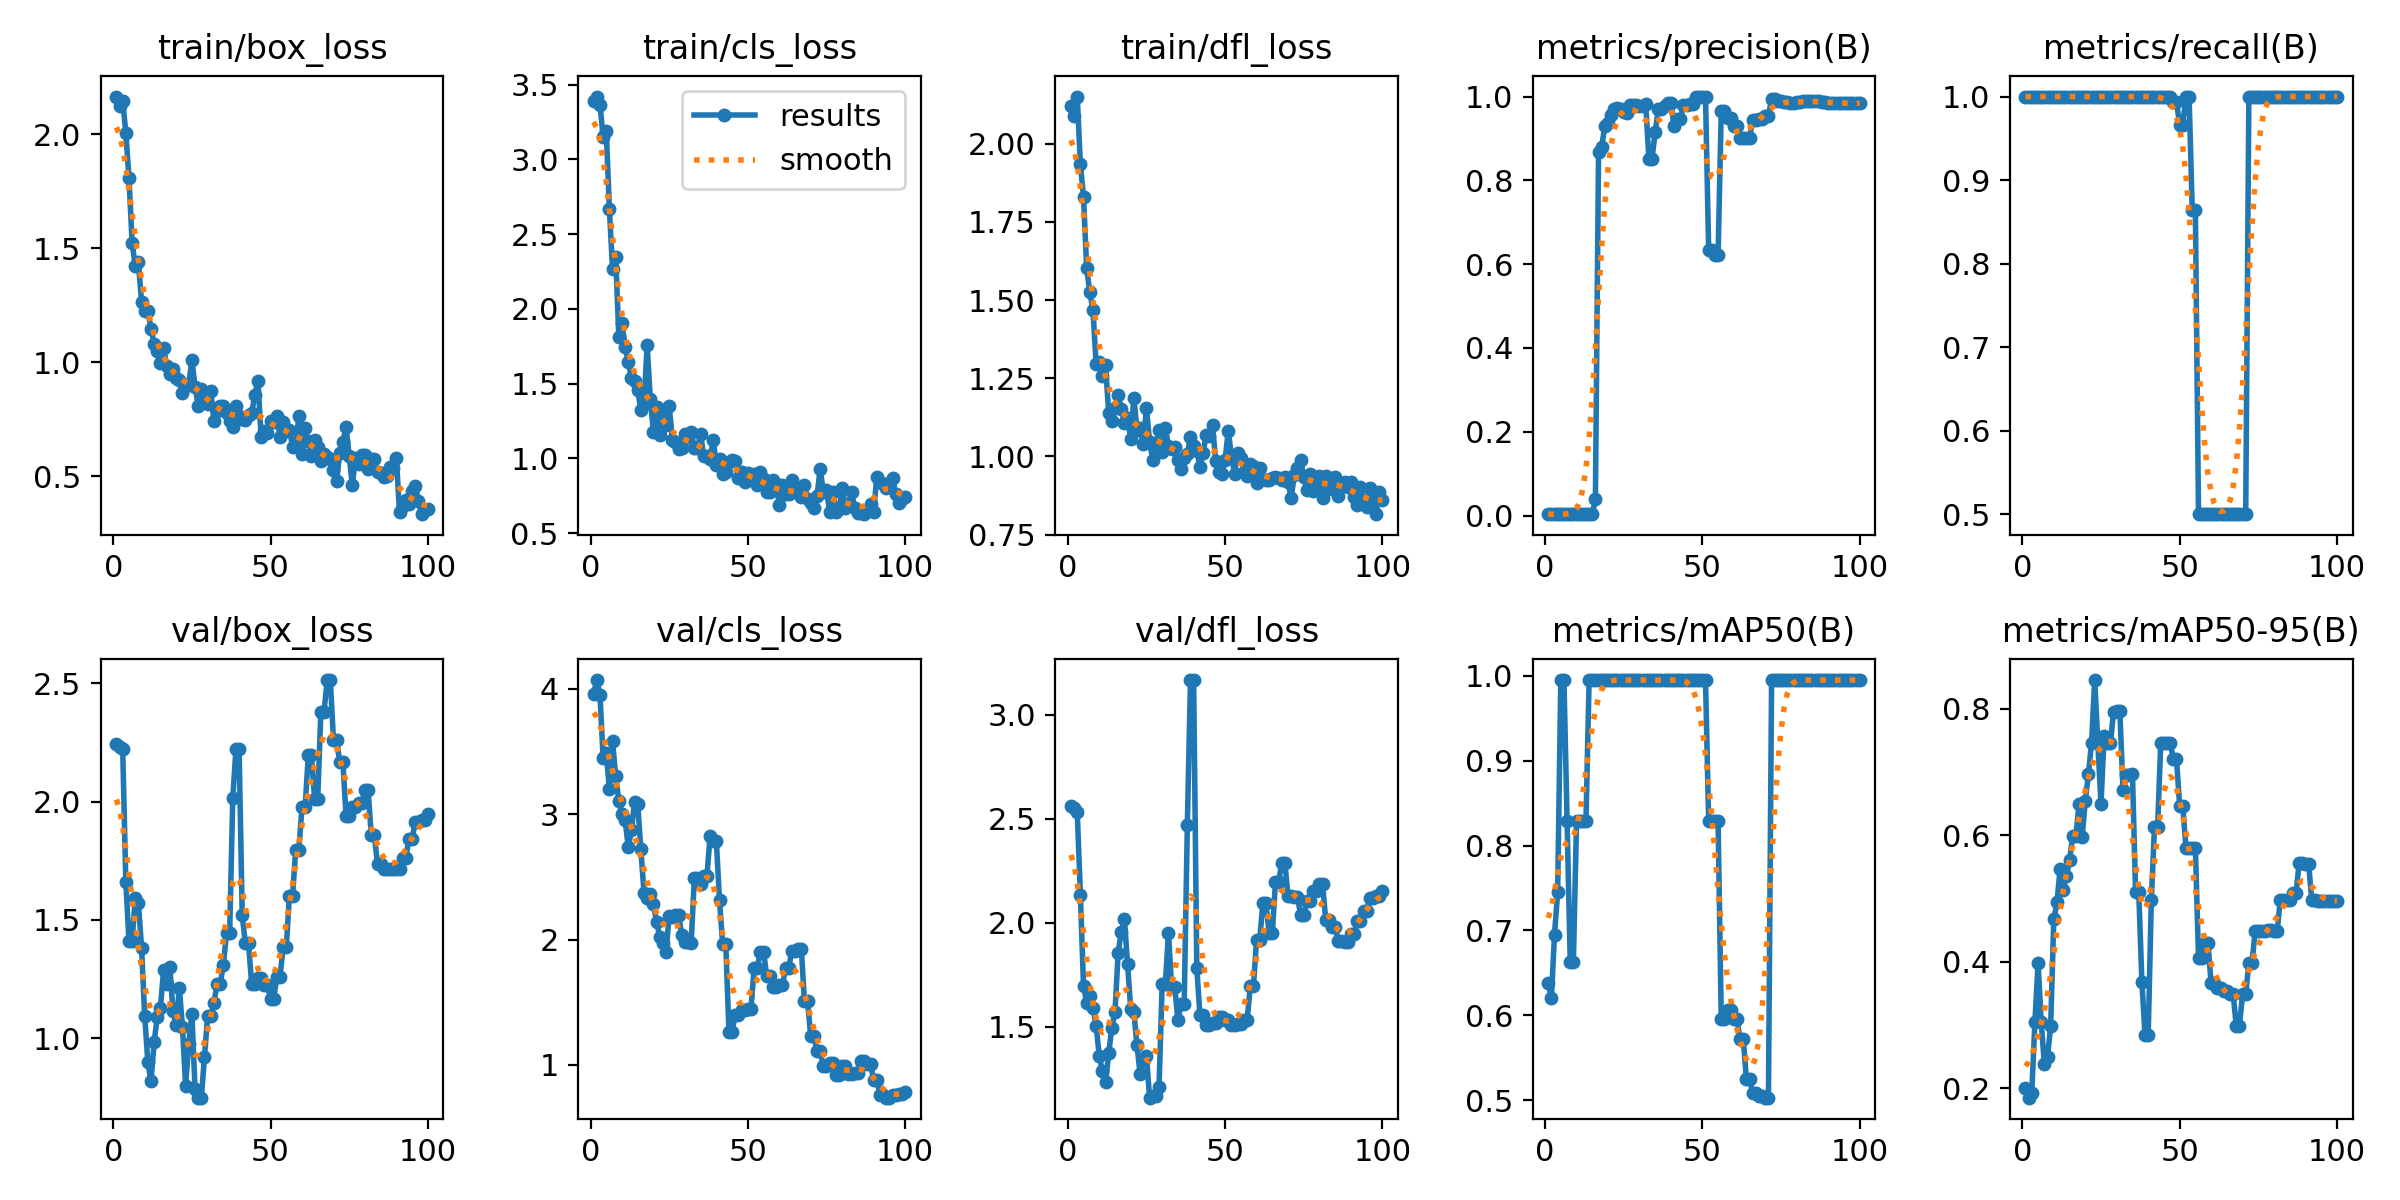

Data behind this chart, as committed beside it:
epoch, time, train/box_loss, train/cls_loss, train/dfl_loss, metrics/precision(B), metrics/recall(B), metrics/mAP50(B), metrics/mAP50-95(B), val/box_loss, val/cls_loss, val/dfl_loss, lr/pg0, lr/pg1, lr/pg2
1, 1.361, 2.166, 3.392, 2.122, 0.00333, 1, 0.6379, 0.1998, 2.245, 3.963, 2.561, 2e-05, 2e-05, 2e-05
2, 2.226, 2.126, 3.421, 2.09, 0.00333, 1, 0.62, 0.1851, 2.23, 4.071, 2.551, 5.9406e-05, 5.9406e-05, 5.9406e-05
3, 3.065, 2.148, 3.367, 2.151, 0.00333, 1, 0.695, 0.193, 2.223, 3.955, 2.535, 9.802e-05, 9.802e-05, 9.802e-05
4, 3.949, 2.008, 3.153, 1.934, 0.00333, 1, 0.745, 0.3052, 1.661, 3.452, 2.134, 0.0001358, 0.0001358, 0.0001358
5, 4.873, 1.809, 3.193, 1.829, 0.00333, 1, 0.995, 0.3979, 1.409, 3.485, 1.696, 0.0001729, 0.0001729, 0.0001729
6, 5.823, 1.526, 2.667, 1.602, 0.00333, 1, 0.995, 0.3047, 1.412, 3.202, 1.614, 0.0002091, 0.0002091, 0.0002091
7, 6.764, 1.422, 2.269, 1.524, 0.00333, 1, 0.8283, 0.2383, 1.592, 3.582, 1.648, 0.0002446, 0.0002446, 0.0002446
8, 7.714, 1.439, 2.347, 1.468, 0.00333, 1, 0.6633, 0.2495, 1.572, 3.304, 1.592, 0.0002792, 0.0002792, 0.0002792
9, 8.609, 1.265, 1.81, 1.294, 0.00333, 1, 0.6633, 0.2985, 1.381, 3.107, 1.505, 0.0003131, 0.0003131, 0.0003131
10, 9.65, 1.224, 1.905, 1.303, 0.00333, 1, 0.8283, 0.4676, 1.093, 3.002, 1.358, 0.0003461, 0.0003461, 0.0003461
11, 10.58, 1.224, 1.742, 1.256, 0.00333, 1, 0.8283, 0.4938, 0.897, 2.953, 1.287, 0.0003784, 0.0003784, 0.0003784
12, 11.52, 1.149, 1.645, 1.293, 0.00333, 1, 0.8283, 0.5467, 0.8175, 2.738, 1.234, 0.0004099, 0.0004099, 0.0004099
13, 12.45, 1.081, 1.541, 1.139, 0.00333, 1, 0.8283, 0.5137, 0.9825, 2.872, 1.373, 0.0004406, 0.0004406, 0.0004406
14, 13.35, 1.05, 1.517, 1.114, 0.00333, 1, 0.995, 0.5359, 1.091, 3.101, 1.496, 0.0004705, 0.0004705, 0.0004705
15, 14.25, 0.9955, 1.457, 1.154, 0.00333, 1, 0.995, 0.5606, 1.129, 3.083, 1.571, 0.0004996, 0.0004996, 0.0004996
16, 15.15, 1.064, 1.324, 1.195, 0.03852, 1, 0.995, 0.5985, 1.288, 2.719, 1.853, 0.0005279, 0.0005279, 0.0005279
17, 16.05, 0.986, 1.366, 1.153, 0.867, 1, 0.995, 0.5982, 1.227, 2.374, 1.957, 0.0005555, 0.0005555, 0.0005555
18, 16.95, 0.9486, 1.758, 1.107, 0.88, 1, 0.995, 0.649, 1.3, 2.332, 2.016, 0.0005822, 0.0005822, 0.0005822
19, 17.87, 0.9726, 1.394, 1.124, 0.9302, 1, 0.995, 0.5966, 1.112, 2.36, 1.801, 0.0006081, 0.0006081, 0.0006081
20, 18.77, 0.9316, 1.179, 1.056, 0.9378, 1, 0.995, 0.6544, 1.054, 2.281, 1.586, 0.0006333, 0.0006333, 0.0006333
21, 19.69, 0.9211, 1.341, 1.188, 0.9558, 1, 0.995, 0.6965, 1.213, 2.139, 1.569, 0.0006576, 0.0006576, 0.0006576
22, 20.74, 0.8677, 1.157, 1.085, 0.9705, 1, 0.995, 0.746, 1.045, 2.022, 1.41, 0.0006812, 0.0006812, 0.0006812
23, 21.66, 0.895, 1.293, 1.091, 0.9717, 1, 0.995, 0.8455, 0.7992, 1.97, 1.27, 0.000704, 0.000704, 0.000704
24, 22.58, 0.9043, 1.221, 1.039, 0.9704, 1, 0.995, 0.746, 0.9746, 1.904, 1.342, 0.000726, 0.000726, 0.000726
25, 23.47, 1.011, 1.353, 1.155, 0.9638, 1, 0.995, 0.6493, 1.101, 2.184, 1.359, 0.0007472, 0.0007472, 0.0007472
26, 24.42, 0.8941, 1.125, 1.047, 0.9603, 1, 0.995, 0.7573, 0.7851, 2.182, 1.158, 0.0007675, 0.0007675, 0.0007675
27, 25.32, 0.8104, 1.107, 0.9885, 0.9796, 1, 0.995, 0.7456, 0.7478, 2.194, 1.167, 0.0007872, 0.0007872, 0.0007872
28, 26.18, 0.8838, 1.065, 1.032, 0.9796, 1, 0.995, 0.7456, 0.7478, 2.194, 1.167, 0.000806, 0.000806, 0.000806
29, 27.1, 0.8637, 1.068, 1.086, 0.9809, 1, 0.995, 0.7956, 0.9203, 2.034, 1.21, 0.000824, 0.000824, 0.000824
30, 28.02, 0.8164, 1.162, 1.014, 0.9782, 1, 0.995, 0.796, 1.093, 1.978, 1.705, 0.0008412, 0.0008412, 0.0008412
31, 28.9, 0.8731, 1.146, 1.09, 0.9782, 1, 0.995, 0.796, 1.093, 1.978, 1.705, 0.0008577, 0.0008577, 0.0008577
32, 29.82, 0.7443, 1.176, 1.035, 0.9813, 1, 0.995, 0.6714, 1.146, 1.972, 1.951, 0.0008733, 0.0008733, 0.0008733
33, 30.74, 0.7854, 1.071, 1.024, 0.8521, 1, 0.995, 0.6961, 1.23, 2.49, 1.689, 0.0008882, 0.0008882, 0.0008882
34, 31.64, 0.8104, 1.071, 1.031, 0.8521, 1, 0.995, 0.6961, 1.23, 2.49, 1.689, 0.0009022, 0.0009022, 0.0009022
35, 32.56, 0.809, 1.161, 0.9895, 0.9153, 1, 0.995, 0.6965, 1.308, 2.44, 1.534, 0.0009155, 0.0009155, 0.0009155
36, 33.59, 0.78, 1.012, 0.9594, 0.9696, 1, 0.995, 0.5099, 1.444, 2.505, 1.611, 0.000928, 0.000928, 0.000928
37, 34.52, 0.7444, 1.015, 0.9941, 0.9696, 1, 0.995, 0.5099, 1.444, 2.505, 1.611, 0.0009397, 0.0009397, 0.0009397
38, 35.42, 0.7171, 0.9966, 1.007, 0.9769, 1, 0.995, 0.3681, 2.015, 2.823, 2.47, 0.0009505, 0.0009505, 0.0009505
39, 36.33, 0.8106, 1.123, 1.063, 0.9835, 1, 0.995, 0.2834, 2.221, 2.786, 3.167, 0.0009607, 0.0009607, 0.0009607
40, 37.23, 0.7673, 0.9522, 1.033, 0.9835, 1, 0.995, 0.2834, 2.221, 2.786, 3.167, 0.00097, 0.00097, 0.00097
41, 38.14, 0.751, 0.9926, 1.018, 0.9299, 1, 0.995, 0.4974, 1.518, 2.313, 1.784, 0.0009785, 0.0009785, 0.0009785
42, 39.09, 0.7478, 0.8959, 0.9677, 0.946, 1, 0.995, 0.6132, 1.4, 1.963, 1.556, 0.0009862, 0.0009862, 0.0009862
43, 39.98, 0.7693, 0.9082, 1.012, 0.946, 1, 0.995, 0.6132, 1.4, 1.963, 1.556, 0.0009931, 0.0009931, 0.0009931
44, 40.89, 0.7765, 0.9724, 1.069, 0.9807, 1, 0.995, 0.746, 1.227, 1.265, 1.51, 0.0009993, 0.0009993, 0.0009993
45, 41.78, 0.858, 0.992, 1.065, 0.9807, 1, 0.995, 0.746, 1.227, 1.265, 1.51, 0.001005, 0.001005, 0.001005
46, 42.7, 0.9191, 0.9844, 1.1, 0.982, 1, 0.995, 0.746, 1.255, 1.398, 1.518, 0.001009, 0.001009, 0.001009
47, 43.65, 0.6726, 0.868, 0.9858, 0.982, 1, 0.995, 0.746, 1.255, 1.398, 1.518, 0.001013, 0.001013, 0.001013
48, 44.56, 0.6997, 0.911, 0.9517, 1, 0.9939, 0.995, 0.7213, 1.225, 1.439, 1.548, 0.001016, 0.001016, 0.001016
49, 45.44, 0.6919, 0.844, 0.9452, 1, 0.9939, 0.995, 0.7213, 1.225, 1.439, 1.548, 0.001018, 0.001018, 0.001018
50, 46.47, 0.7415, 0.8991, 0.99, 1, 0.9662, 0.995, 0.6466, 1.167, 1.444, 1.531, 0.00102, 0.00102, 0.00102
51, 47.37, 0.7375, 0.879, 1.08, 1, 0.9662, 0.995, 0.6466, 1.167, 1.444, 1.531, 0.00101, 0.00101, 0.00101
52, 48.28, 0.7659, 0.8925, 1.003, 0.6337, 1, 0.8283, 0.5798, 1.258, 1.773, 1.507, 0.0009902, 0.0009902, 0.0009902
53, 49.18, 0.6747, 0.8186, 0.9448, 0.6337, 1, 0.8283, 0.5798, 1.258, 1.773, 1.507, 0.0009704, 0.0009704, 0.0009704
54, 50.09, 0.7388, 0.9062, 1.011, 0.6215, 0.8645, 0.8283, 0.5798, 1.384, 1.904, 1.512, 0.0009506, 0.0009506, 0.0009506
55, 50.96, 0.6973, 0.8609, 0.9963, 0.6215, 0.8645, 0.8283, 0.5798, 1.384, 1.904, 1.512, 0.0009308, 0.0009308, 0.0009308
56, 51.88, 0.7046, 0.7757, 0.9502, 0.9655, 0.5, 0.595, 0.4065, 1.601, 1.709, 1.531, 0.000911, 0.000911, 0.000911
57, 52.78, 0.6305, 0.7755, 0.9388, 0.9655, 0.5, 0.595, 0.4065, 1.601, 1.709, 1.531, 0.0008912, 0.0008912, 0.0008912
58, 53.68, 0.6357, 0.8562, 0.9771, 0.9499, 0.5, 0.6061, 0.4295, 1.796, 1.623, 1.693, 0.0008714, 0.0008714, 0.0008714
59, 54.56, 0.7648, 0.8295, 0.9685, 0.9499, 0.5, 0.6061, 0.4295, 1.796, 1.623, 1.693, 0.0008516, 0.0008516, 0.0008516
60, 55.47, 0.5991, 0.6909, 0.9137, 0.93, 0.5, 0.595, 0.3667, 1.977, 1.636, 1.916, 0.0008318, 0.0008318, 0.0008318
... 40 more rows
